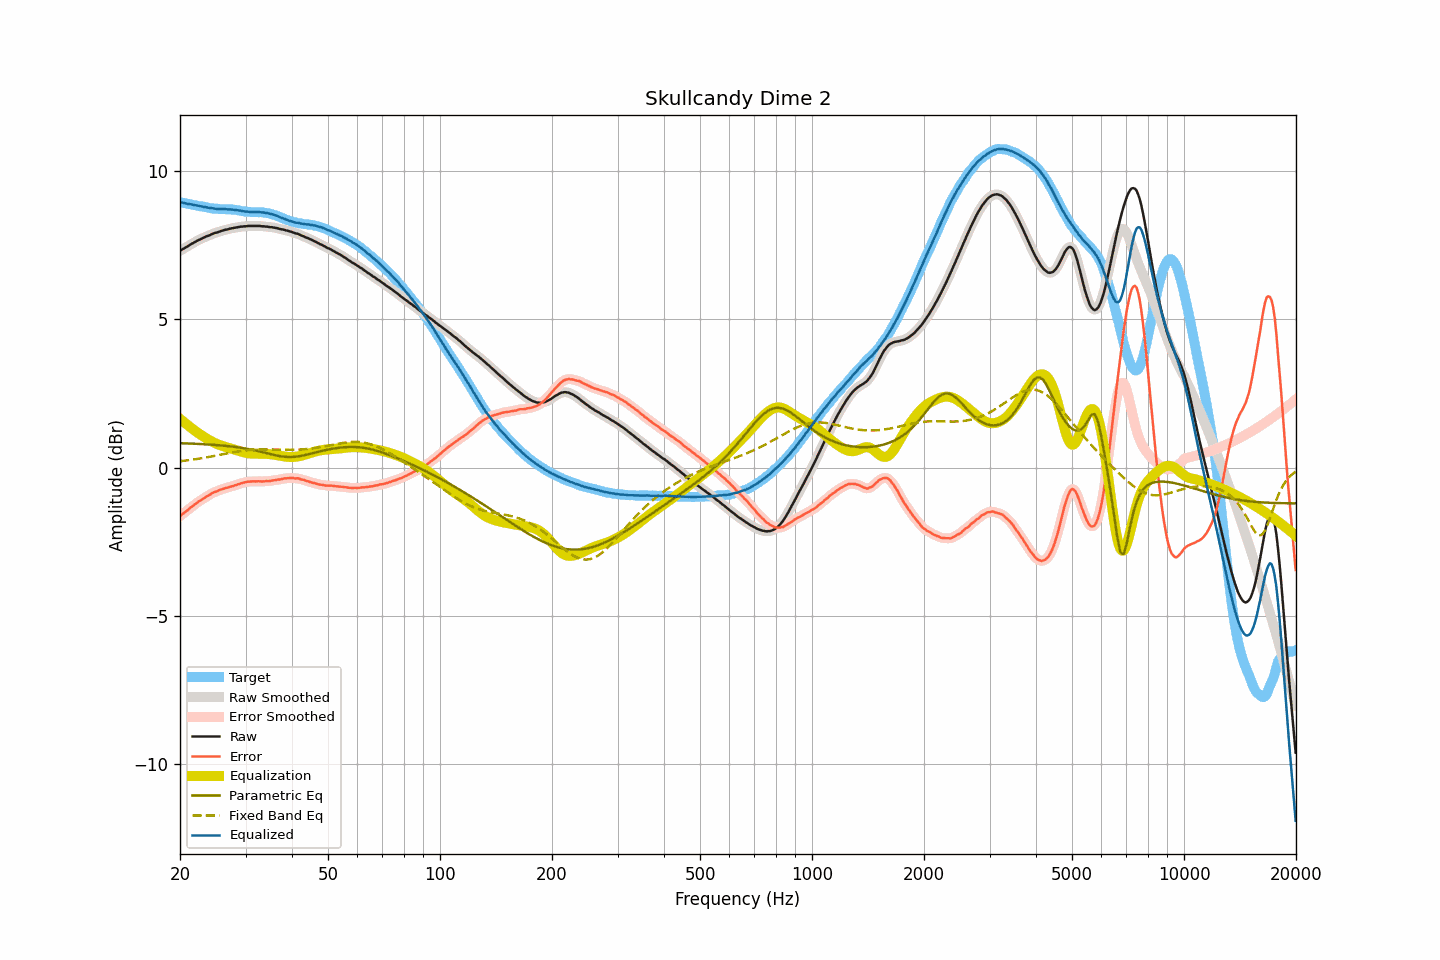

The file beside this chart, header and first rows:
frequency, raw, smoothed, error, error_smoothed, equalization, parametric_eq, fixed_band_eq, equalized_raw, equalized_smoothed, target
20.00, 7.31, 7.32, -1.64, -1.64, 1.64, 0.82, 0.21, 8.96, 8.96, 8.96
20.20, 7.35, 7.35, -1.59, -1.60, 1.60, 0.82, 0.22, 8.95, 8.95, 8.95
20.40, 7.38, 7.38, -1.55, -1.55, 1.55, 0.82, 0.22, 8.94, 8.93, 8.93
20.61, 7.41, 7.41, -1.51, -1.51, 1.51, 0.82, 0.23, 8.92, 8.92, 8.92
20.81, 7.44, 7.44, -1.47, -1.47, 1.47, 0.81, 0.24, 8.91, 8.91, 8.91
21.02, 7.47, 7.48, -1.43, -1.43, 1.42, 0.81, 0.25, 8.89, 8.90, 8.90
21.23, 7.51, 7.51, -1.38, -1.38, 1.38, 0.81, 0.25, 8.89, 8.89, 8.89
21.44, 7.54, 7.54, -1.34, -1.34, 1.34, 0.81, 0.26, 8.88, 8.88, 8.88
21.66, 7.57, 7.57, -1.30, -1.30, 1.30, 0.81, 0.27, 8.87, 8.87, 8.87
21.87, 7.60, 7.60, -1.25, -1.25, 1.25, 0.80, 0.28, 8.86, 8.86, 8.86
22.09, 7.63, 7.63, -1.21, -1.21, 1.21, 0.80, 0.28, 8.85, 8.85, 8.85
22.31, 7.66, 7.66, -1.17, -1.17, 1.18, 0.80, 0.29, 8.84, 8.84, 8.84
22.54, 7.69, 7.69, -1.13, -1.13, 1.14, 0.80, 0.30, 8.83, 8.83, 8.82
22.76, 7.71, 7.72, -1.10, -1.10, 1.10, 0.79, 0.31, 8.82, 8.82, 8.81
22.99, 7.74, 7.74, -1.07, -1.07, 1.07, 0.79, 0.32, 8.81, 8.81, 8.81
23.22, 7.76, 7.77, -1.04, -1.03, 1.03, 0.79, 0.33, 8.79, 8.80, 8.80
23.45, 7.79, 7.79, -1.00, -1.00, 1.00, 0.78, 0.34, 8.79, 8.79, 8.79
23.69, 7.81, 7.81, -0.97, -0.97, 0.96, 0.78, 0.35, 8.78, 8.78, 8.78
23.92, 7.83, 7.83, -0.93, -0.93, 0.93, 0.78, 0.36, 8.77, 8.77, 8.77
24.16, 7.85, 7.86, -0.90, -0.90, 0.90, 0.77, 0.37, 8.75, 8.76, 8.76
24.40, 7.88, 7.88, -0.86, -0.87, 0.87, 0.77, 0.38, 8.76, 8.75, 8.74
24.65, 7.90, 7.90, -0.84, -0.84, 0.84, 0.77, 0.39, 8.75, 8.75, 8.74
24.89, 7.92, 7.92, -0.82, -0.82, 0.82, 0.76, 0.40, 8.74, 8.74, 8.74
25.14, 7.93, 7.94, -0.81, -0.80, 0.80, 0.76, 0.41, 8.73, 8.73, 8.74
25.39, 7.95, 7.95, -0.77, -0.78, 0.77, 0.75, 0.42, 8.73, 8.73, 8.73
25.65, 7.97, 7.97, -0.75, -0.75, 0.75, 0.75, 0.43, 8.73, 8.73, 8.73
25.91, 7.99, 7.99, -0.73, -0.73, 0.74, 0.74, 0.44, 8.73, 8.73, 8.72
26.16, 8.00, 8.01, -0.72, -0.72, 0.72, 0.74, 0.45, 8.72, 8.72, 8.72
26.43, 8.02, 8.02, -0.70, -0.70, 0.70, 0.73, 0.46, 8.72, 8.72, 8.72
26.69, 8.03, 8.03, -0.68, -0.68, 0.68, 0.73, 0.47, 8.72, 8.72, 8.72
26.96, 8.04, 8.05, -0.67, -0.67, 0.67, 0.72, 0.48, 8.71, 8.72, 8.72
27.23, 8.06, 8.06, -0.65, -0.65, 0.65, 0.72, 0.49, 8.72, 8.71, 8.71
27.50, 8.07, 8.07, -0.64, -0.64, 0.64, 0.71, 0.50, 8.71, 8.71, 8.71
27.77, 8.08, 8.08, -0.63, -0.62, 0.62, 0.70, 0.51, 8.70, 8.71, 8.71
28.05, 8.09, 8.09, -0.60, -0.61, 0.60, 0.70, 0.52, 8.70, 8.70, 8.70
28.33, 8.10, 8.10, -0.59, -0.59, 0.59, 0.69, 0.53, 8.69, 8.69, 8.69
28.62, 8.11, 8.11, -0.57, -0.57, 0.57, 0.68, 0.54, 8.68, 8.68, 8.68
28.90, 8.12, 8.12, -0.55, -0.55, 0.55, 0.67, 0.55, 8.68, 8.67, 8.68
29.19, 8.13, 8.13, -0.53, -0.53, 0.54, 0.67, 0.56, 8.67, 8.67, 8.67
29.48, 8.13, 8.14, -0.52, -0.52, 0.52, 0.66, 0.57, 8.65, 8.66, 8.65
29.78, 8.14, 8.14, -0.51, -0.50, 0.51, 0.65, 0.57, 8.65, 8.65, 8.65
30.08, 8.14, 8.15, -0.49, -0.49, 0.49, 0.64, 0.58, 8.64, 8.64, 8.64
30.38, 8.15, 8.15, -0.48, -0.48, 0.48, 0.63, 0.58, 8.64, 8.63, 8.63
30.68, 8.15, 8.15, -0.48, -0.48, 0.48, 0.62, 0.59, 8.63, 8.63, 8.63
30.99, 8.15, 8.15, -0.47, -0.47, 0.47, 0.61, 0.59, 8.62, 8.63, 8.63
31.30, 8.15, 8.15, -0.47, -0.47, 0.47, 0.60, 0.60, 8.62, 8.62, 8.62
31.61, 8.15, 8.15, -0.46, -0.47, 0.47, 0.59, 0.60, 8.62, 8.62, 8.62
31.93, 8.15, 8.15, -0.47, -0.47, 0.47, 0.57, 0.61, 8.62, 8.62, 8.62
32.24, 8.15, 8.15, -0.47, -0.47, 0.47, 0.56, 0.61, 8.62, 8.62, 8.62
32.57, 8.15, 8.15, -0.46, -0.47, 0.47, 0.55, 0.61, 8.62, 8.62, 8.61
32.89, 8.15, 8.15, -0.47, -0.47, 0.47, 0.54, 0.61, 8.62, 8.62, 8.62
33.22, 8.14, 8.15, -0.47, -0.47, 0.47, 0.52, 0.61, 8.61, 8.61, 8.62
33.55, 8.14, 8.14, -0.47, -0.47, 0.47, 0.51, 0.61, 8.61, 8.61, 8.61
33.89, 8.13, 8.14, -0.46, -0.46, 0.46, 0.50, 0.61, 8.60, 8.60, 8.60
34.23, 8.13, 8.13, -0.46, -0.46, 0.46, 0.48, 0.61, 8.59, 8.59, 8.59
34.57, 8.12, 8.12, -0.46, -0.46, 0.46, 0.47, 0.61, 8.58, 8.58, 8.58
34.92, 8.11, 8.12, -0.46, -0.45, 0.45, 0.46, 0.61, 8.56, 8.57, 8.57
35.27, 8.11, 8.11, -0.44, -0.44, 0.44, 0.44, 0.61, 8.56, 8.55, 8.55
35.62, 8.10, 8.10, -0.43, -0.44, 0.44, 0.43, 0.61, 8.54, 8.54, 8.54
35.97, 8.09, 8.09, -0.43, -0.43, 0.43, 0.42, 0.61, 8.52, 8.52, 8.52
... 635 more rows
